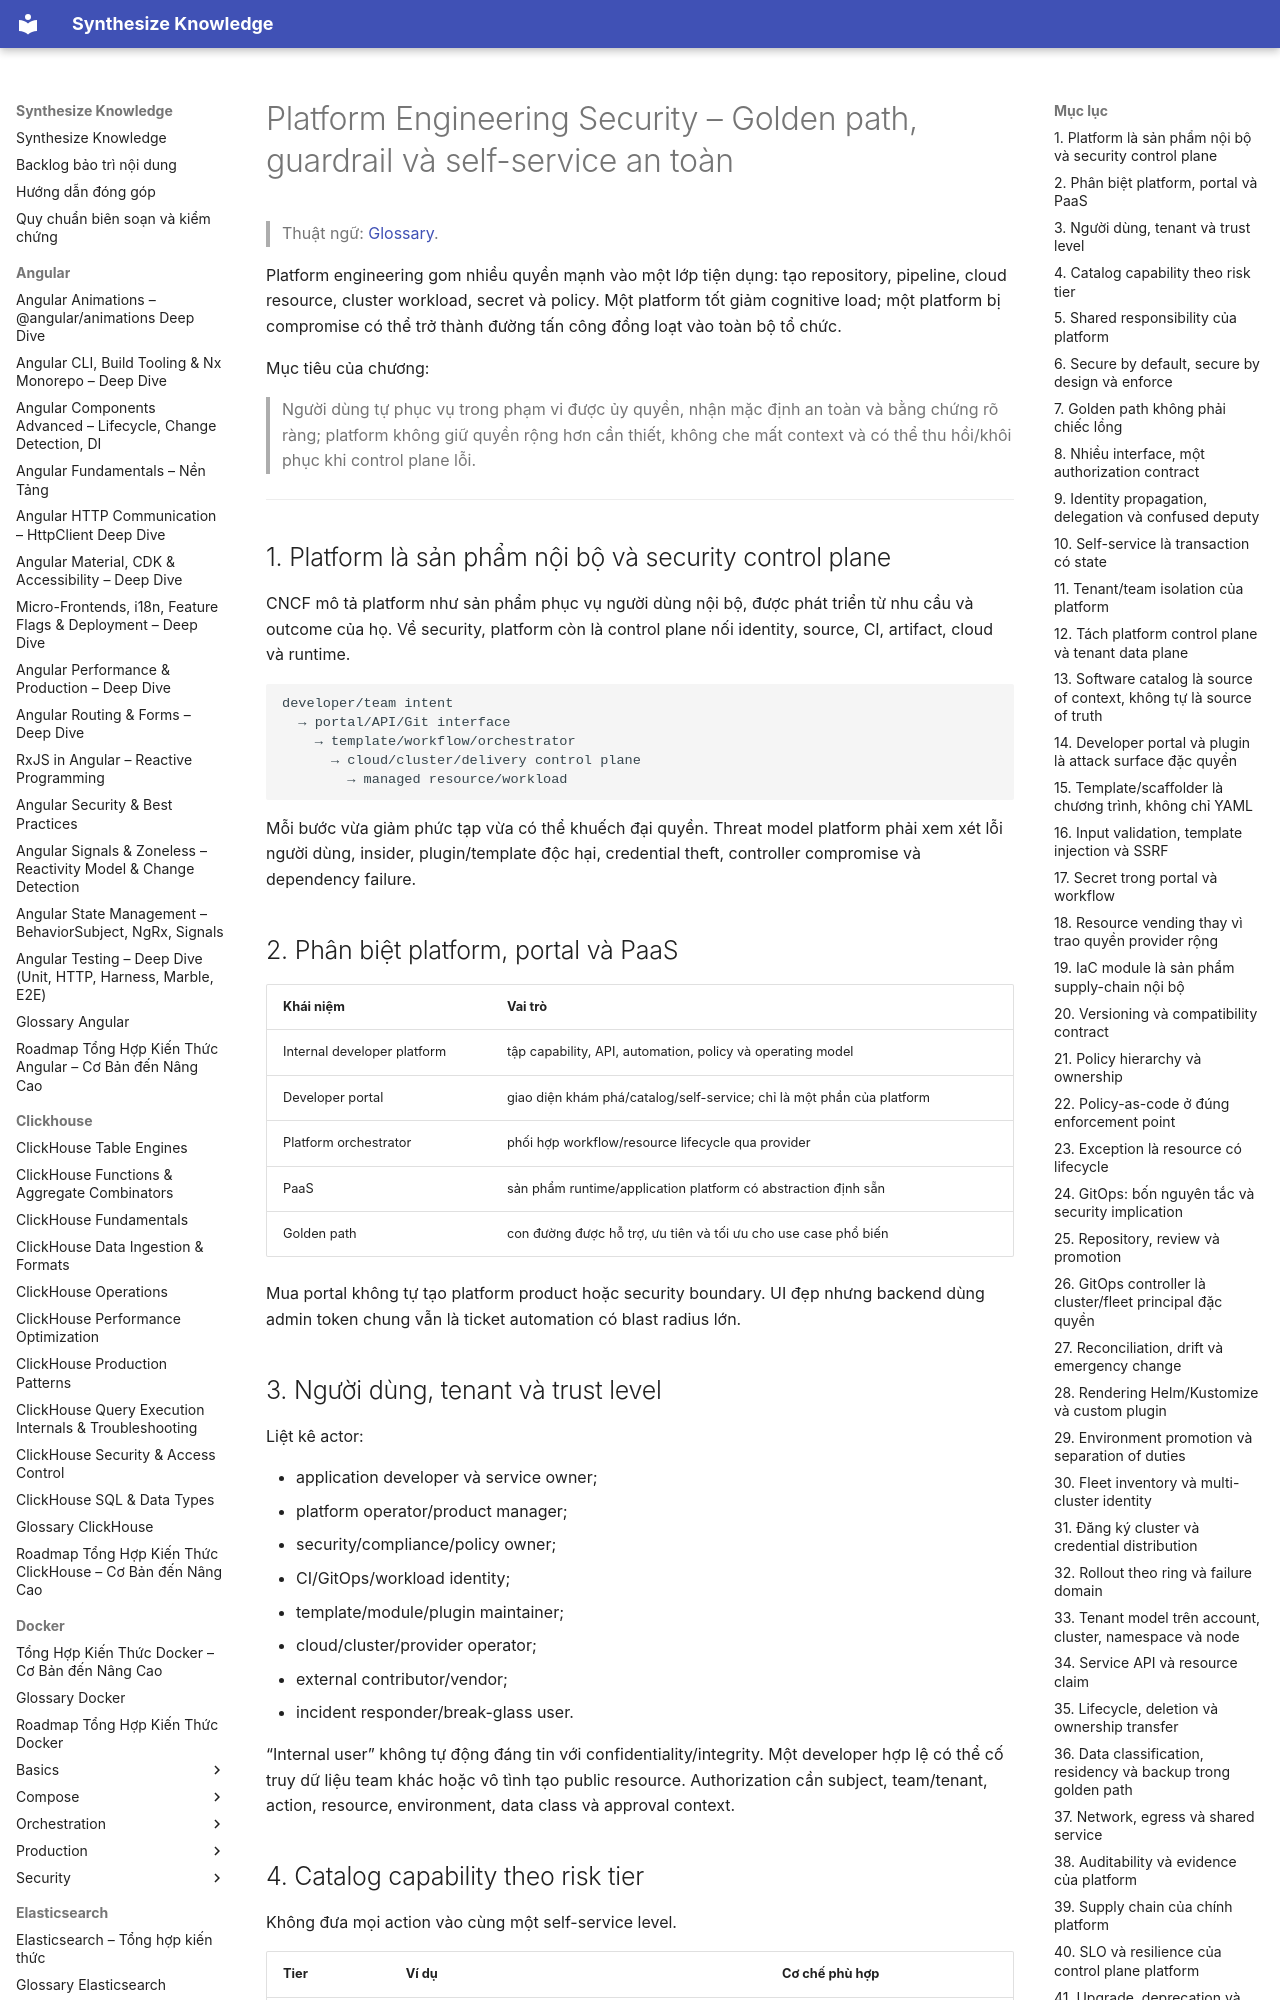

repository: hieutran2811/synthesize_knowledge · page: security/platform/platform_engineering_security/index.html · generator: mkdocs

---
title: "Platform Engineering Security – Golden path, guardrail và self-service an toàn"
topic: security
level: mixed
review_status: needs_review
content_updated: 2026-08-02
last_verified: null
version_scope: "unspecified"
source_count: 11
---
# Platform Engineering Security – Golden path, guardrail và self-service an toàn

> Thuật ngữ: [Glossary](../glossary.md).

Platform engineering gom nhiều quyền mạnh vào một lớp tiện dụng: tạo repository, pipeline, cloud resource,
cluster workload, secret và policy. Một platform tốt giảm cognitive load; một platform bị compromise có thể
trở thành đường tấn công đồng loạt vào toàn bộ tổ chức.

Mục tiêu của chương:

> Người dùng tự phục vụ trong phạm vi được ủy quyền, nhận mặc định an toàn và bằng chứng rõ ràng; platform
> không giữ quyền rộng hơn cần thiết, không che mất context và có thể thu hồi/khôi phục khi control plane lỗi.

---

## 1. Platform là sản phẩm nội bộ và security control plane

CNCF mô tả platform như sản phẩm phục vụ người dùng nội bộ, được phát triển từ nhu cầu và outcome của họ.
Về security, platform còn là control plane nối identity, source, CI, artifact, cloud và runtime.

```text
developer/team intent
  → portal/API/Git interface
    → template/workflow/orchestrator
      → cloud/cluster/delivery control plane
        → managed resource/workload
```

Mỗi bước vừa giảm phức tạp vừa có thể khuếch đại quyền. Threat model platform phải xem xét lỗi người dùng,
insider, plugin/template độc hại, credential theft, controller compromise và dependency failure.

## 2. Phân biệt platform, portal và PaaS

| Khái niệm | Vai trò |
|---|---|
| Internal developer platform | tập capability, API, automation, policy và operating model |
| Developer portal | giao diện khám phá/catalog/self-service; chỉ là một phần của platform |
| Platform orchestrator | phối hợp workflow/resource lifecycle qua provider |
| PaaS | sản phẩm runtime/application platform có abstraction định sẵn |
| Golden path | con đường được hỗ trợ, ưu tiên và tối ưu cho use case phổ biến |

Mua portal không tự tạo platform product hoặc security boundary. UI đẹp nhưng backend dùng admin token chung
vẫn là ticket automation có blast radius lớn.

## 3. Người dùng, tenant và trust level

Liệt kê actor:

- application developer và service owner;
- platform operator/product manager;
- security/compliance/policy owner;
- CI/GitOps/workload identity;
- template/module/plugin maintainer;
- cloud/cluster/provider operator;
- external contributor/vendor;
- incident responder/break-glass user.

“Internal user” không tự động đáng tin với confidentiality/integrity. Một developer hợp lệ có thể cố truy dữ
liệu team khác hoặc vô tình tạo public resource. Authorization cần subject, team/tenant, action, resource,
environment, data class và approval context.
